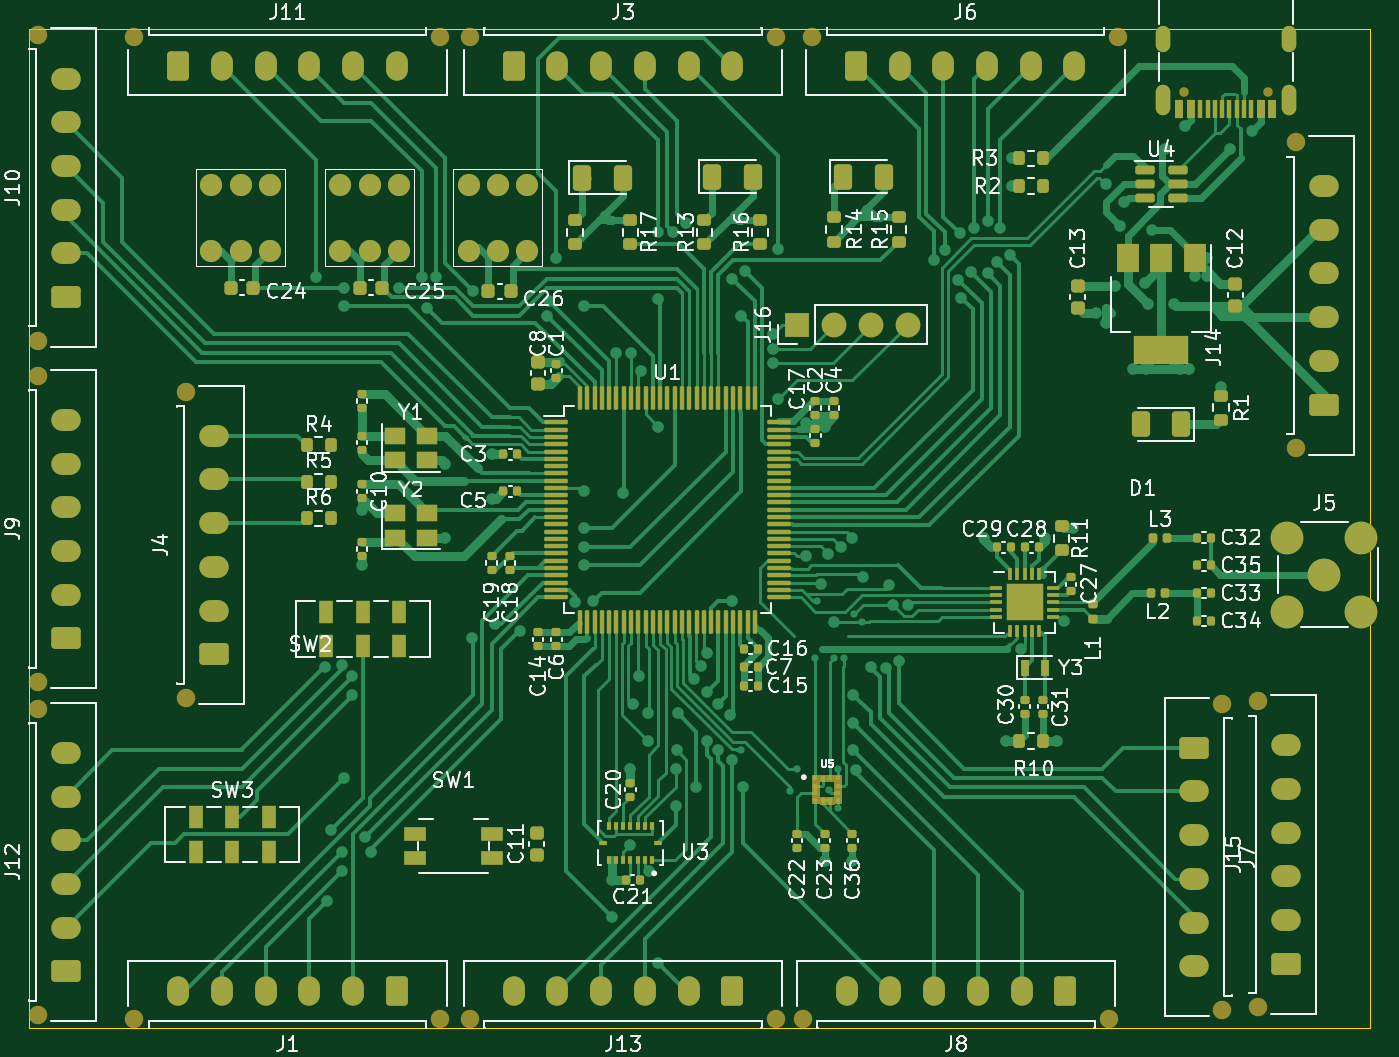
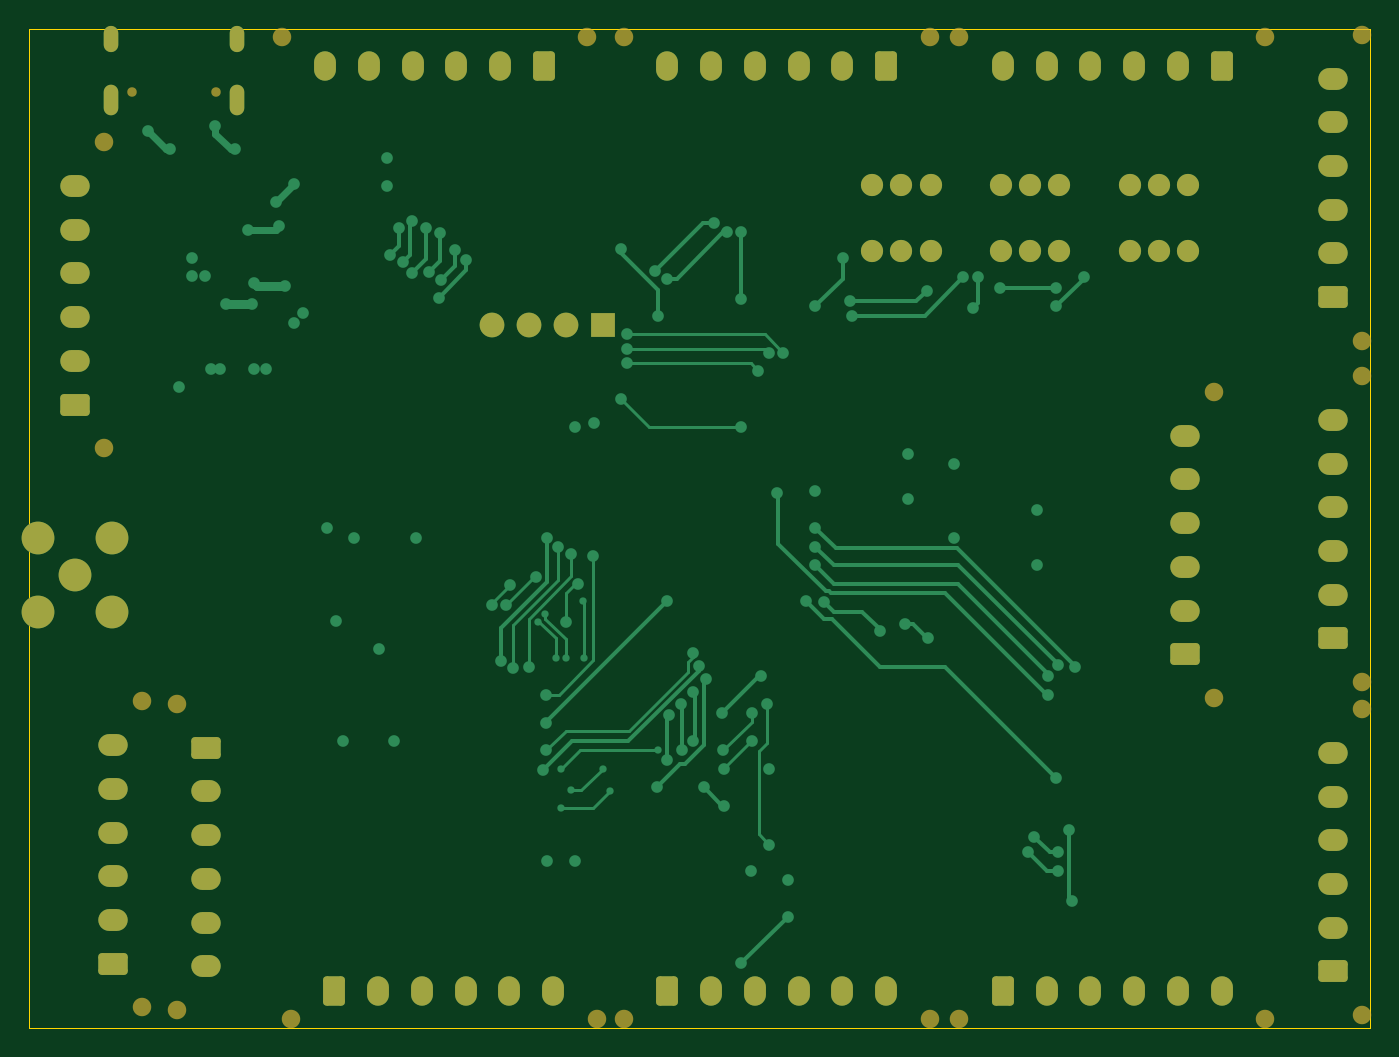
Circuit board: 10 layer files. Board 92.1 x 68.6 mm.
- bottom_copper: apollo-B_Cu.gbr (22920 bytes)
- bottom_mask: apollo-B_Mask.gbr (5721 bytes)
- paste: apollo-B_Paste.gbr (449 bytes)
- bottom_silk: apollo-B_Silkscreen.gbr (450 bytes)
- outline: apollo-Edge_Cuts.gbr (606 bytes)
- top_copper: apollo-F_Cu.gbr (87604 bytes)
- top_mask: apollo-F_Mask.gbr (20907 bytes)
- paste: apollo-F_Paste.gbr (13409 bytes)
- top_silk: apollo-F_Silkscreen.gbr (125577 bytes)
- inner_copper: apollo-GND.gbr (370212 bytes)

=== bottom_copper: apollo-B_Cu.gbr (22920 bytes, source omitted) ===
=== bottom_mask: apollo-B_Mask.gbr ===
%TF.GenerationSoftware,KiCad,Pcbnew,7.0.7*%
%TF.CreationDate,2023-09-06T20:36:42+03:00*%
%TF.ProjectId,apollo,61706f6c-6c6f-42e6-9b69-6361645f7063,rev?*%
%TF.SameCoordinates,Original*%
%TF.FileFunction,Soldermask,Bot*%
%TF.FilePolarity,Negative*%
%FSLAX46Y46*%
G04 Gerber Fmt 4.6, Leading zero omitted, Abs format (unit mm)*
G04 Created by KiCad (PCBNEW 7.0.7) date 2023-09-06 20:36:42*
%MOMM*%
%LPD*%
G01*
G04 APERTURE LIST*
G04 Aperture macros list*
%AMRoundRect*
0 Rectangle with rounded corners*
0 $1 Rounding radius*
0 $2 $3 $4 $5 $6 $7 $8 $9 X,Y pos of 4 corners*
0 Add a 4 corners polygon primitive as box body*
4,1,4,$2,$3,$4,$5,$6,$7,$8,$9,$2,$3,0*
0 Add four circle primitives for the rounded corners*
1,1,$1+$1,$2,$3*
1,1,$1+$1,$4,$5*
1,1,$1+$1,$6,$7*
1,1,$1+$1,$8,$9*
0 Add four rect primitives between the rounded corners*
20,1,$1+$1,$2,$3,$4,$5,0*
20,1,$1+$1,$4,$5,$6,$7,0*
20,1,$1+$1,$6,$7,$8,$9,0*
20,1,$1+$1,$8,$9,$2,$3,0*%
G04 Aperture macros list end*
%ADD10C,1.270000*%
%ADD11RoundRect,0.250001X0.759999X-0.499999X0.759999X0.499999X-0.759999X0.499999X-0.759999X-0.499999X0*%
%ADD12O,2.020000X1.500000*%
%ADD13R,1.700000X1.700000*%
%ADD14O,1.700000X1.700000*%
%ADD15RoundRect,0.250001X-0.499999X-0.759999X0.499999X-0.759999X0.499999X0.759999X-0.499999X0.759999X0*%
%ADD16O,1.500000X2.020000*%
%ADD17O,1.000000X1.800000*%
%ADD18O,1.000000X2.100000*%
%ADD19C,0.650000*%
%ADD20C,2.250000*%
%ADD21RoundRect,0.250001X0.499999X0.759999X-0.499999X0.759999X-0.499999X-0.759999X0.499999X-0.759999X0*%
%ADD22C,1.524000*%
%ADD23RoundRect,0.250001X-0.759999X0.499999X-0.759999X-0.499999X0.759999X-0.499999X0.759999X0.499999X0*%
G04 APERTURE END LIST*
D10*
%TO.C,J9*%
X119325000Y-105805000D03*
X119325000Y-84805000D03*
D11*
X121285000Y-102805000D03*
D12*
X121285000Y-99805000D03*
X121285000Y-96805000D03*
X121285000Y-93805000D03*
X121285000Y-90805000D03*
X121285000Y-87805000D03*
%TD*%
D13*
%TO.C,J16*%
X171450000Y-81280000D03*
D14*
X173990000Y-81280000D03*
X176530000Y-81280000D03*
X179070000Y-81280000D03*
%TD*%
D10*
%TO.C,J11*%
X125970000Y-61540000D03*
X146970000Y-61540000D03*
D15*
X128970000Y-63500000D03*
D16*
X131970000Y-63500000D03*
X134970000Y-63500000D03*
X137970000Y-63500000D03*
X140970000Y-63500000D03*
X143970000Y-63500000D03*
%TD*%
D17*
%TO.C,J2*%
X196570500Y-61650000D03*
D18*
X196570500Y-65850000D03*
D17*
X205210500Y-61650000D03*
D18*
X205210500Y-65850000D03*
D19*
X198000500Y-65330000D03*
X203780500Y-65330000D03*
%TD*%
D10*
%TO.C,J15*%
X203090000Y-128140000D03*
X203090000Y-107140000D03*
D11*
X205050000Y-125140000D03*
D12*
X205050000Y-122140000D03*
X205050000Y-119140000D03*
X205050000Y-116140000D03*
X205050000Y-113140000D03*
X205050000Y-110140000D03*
%TD*%
D20*
%TO.C,J5*%
X207645000Y-98425000D03*
X210185000Y-95885000D03*
X205105000Y-95885000D03*
X210185000Y-100965000D03*
X205105000Y-100965000D03*
%TD*%
D10*
%TO.C,J13*%
X170005000Y-128960000D03*
X149005000Y-128960000D03*
D21*
X167005000Y-127000000D03*
D16*
X164005000Y-127000000D03*
X161005000Y-127000000D03*
X158005000Y-127000000D03*
X155005000Y-127000000D03*
X152005000Y-127000000D03*
%TD*%
D22*
%TO.C,SW4*%
X135255000Y-76200000D03*
X133255000Y-76200000D03*
X131255000Y-76200000D03*
X131255000Y-71700000D03*
X133255000Y-71700000D03*
X135255000Y-71700000D03*
%TD*%
D10*
%TO.C,J12*%
X119325000Y-128665000D03*
X119325000Y-107665000D03*
D11*
X121285000Y-125665000D03*
D12*
X121285000Y-122665000D03*
X121285000Y-119665000D03*
X121285000Y-116665000D03*
X121285000Y-113665000D03*
X121285000Y-110665000D03*
%TD*%
D10*
%TO.C,J14*%
X205685000Y-89755000D03*
X205685000Y-68755000D03*
D11*
X207645000Y-86755000D03*
D12*
X207645000Y-83755000D03*
X207645000Y-80755000D03*
X207645000Y-77755000D03*
X207645000Y-74755000D03*
X207645000Y-71755000D03*
%TD*%
D10*
%TO.C,J7*%
X200660000Y-107315000D03*
X200660000Y-128315000D03*
D23*
X198700000Y-110315000D03*
D12*
X198700000Y-113315000D03*
X198700000Y-116315000D03*
X198700000Y-119315000D03*
X198700000Y-122315000D03*
X198700000Y-125315000D03*
%TD*%
D10*
%TO.C,J3*%
X149005000Y-61540000D03*
X170005000Y-61540000D03*
D15*
X152005000Y-63500000D03*
D16*
X155005000Y-63500000D03*
X158005000Y-63500000D03*
X161005000Y-63500000D03*
X164005000Y-63500000D03*
X167005000Y-63500000D03*
%TD*%
D10*
%TO.C,J10*%
X119325000Y-82375000D03*
X119325000Y-61375000D03*
D11*
X121285000Y-79375000D03*
D12*
X121285000Y-76375000D03*
X121285000Y-73375000D03*
X121285000Y-70375000D03*
X121285000Y-67375000D03*
X121285000Y-64375000D03*
%TD*%
D22*
%TO.C,SW5*%
X144113000Y-76200000D03*
X142113000Y-76200000D03*
X140113000Y-76200000D03*
X140113000Y-71700000D03*
X142113000Y-71700000D03*
X144113000Y-71700000D03*
%TD*%
%TO.C,SW6*%
X152940000Y-76200000D03*
X150940000Y-76200000D03*
X148940000Y-76200000D03*
X148940000Y-71700000D03*
X150940000Y-71700000D03*
X152940000Y-71700000D03*
%TD*%
D10*
%TO.C,J4*%
X129485000Y-106900000D03*
X129485000Y-85900000D03*
D11*
X131445000Y-103900000D03*
D12*
X131445000Y-100900000D03*
X131445000Y-97900000D03*
X131445000Y-94900000D03*
X131445000Y-91900000D03*
X131445000Y-88900000D03*
%TD*%
D10*
%TO.C,J8*%
X192865000Y-128960000D03*
X171865000Y-128960000D03*
D21*
X189865000Y-127000000D03*
D16*
X186865000Y-127000000D03*
X183865000Y-127000000D03*
X180865000Y-127000000D03*
X177865000Y-127000000D03*
X174865000Y-127000000D03*
%TD*%
D10*
%TO.C,J1*%
X146970000Y-128960000D03*
X125970000Y-128960000D03*
D21*
X143970000Y-127000000D03*
D16*
X140970000Y-127000000D03*
X137970000Y-127000000D03*
X134970000Y-127000000D03*
X131970000Y-127000000D03*
X128970000Y-127000000D03*
%TD*%
D10*
%TO.C,J6*%
X172500000Y-61540000D03*
X193500000Y-61540000D03*
D15*
X175500000Y-63500000D03*
D16*
X178500000Y-63500000D03*
X181500000Y-63500000D03*
X184500000Y-63500000D03*
X187500000Y-63500000D03*
X190500000Y-63500000D03*
%TD*%
M02*

=== paste: apollo-B_Paste.gbr ===
%TF.GenerationSoftware,KiCad,Pcbnew,7.0.7*%
%TF.CreationDate,2023-09-06T20:36:42+03:00*%
%TF.ProjectId,apollo,61706f6c-6c6f-42e6-9b69-6361645f7063,rev?*%
%TF.SameCoordinates,Original*%
%TF.FileFunction,Paste,Bot*%
%TF.FilePolarity,Positive*%
%FSLAX46Y46*%
G04 Gerber Fmt 4.6, Leading zero omitted, Abs format (unit mm)*
G04 Created by KiCad (PCBNEW 7.0.7) date 2023-09-06 20:36:42*
%MOMM*%
%LPD*%
G01*
G04 APERTURE LIST*
G04 APERTURE END LIST*
M02*

=== bottom_silk: apollo-B_Silkscreen.gbr ===
%TF.GenerationSoftware,KiCad,Pcbnew,7.0.7*%
%TF.CreationDate,2023-09-06T20:36:42+03:00*%
%TF.ProjectId,apollo,61706f6c-6c6f-42e6-9b69-6361645f7063,rev?*%
%TF.SameCoordinates,Original*%
%TF.FileFunction,Legend,Bot*%
%TF.FilePolarity,Positive*%
%FSLAX46Y46*%
G04 Gerber Fmt 4.6, Leading zero omitted, Abs format (unit mm)*
G04 Created by KiCad (PCBNEW 7.0.7) date 2023-09-06 20:36:42*
%MOMM*%
%LPD*%
G01*
G04 APERTURE LIST*
G04 APERTURE END LIST*
M02*

=== outline: apollo-Edge_Cuts.gbr ===
%TF.GenerationSoftware,KiCad,Pcbnew,7.0.7*%
%TF.CreationDate,2023-09-06T20:36:42+03:00*%
%TF.ProjectId,apollo,61706f6c-6c6f-42e6-9b69-6361645f7063,rev?*%
%TF.SameCoordinates,Original*%
%TF.FileFunction,Profile,NP*%
%FSLAX46Y46*%
G04 Gerber Fmt 4.6, Leading zero omitted, Abs format (unit mm)*
G04 Created by KiCad (PCBNEW 7.0.7) date 2023-09-06 20:36:42*
%MOMM*%
%LPD*%
G01*
G04 APERTURE LIST*
%TA.AperFunction,Profile*%
%ADD10C,0.100000*%
%TD*%
G04 APERTURE END LIST*
D10*
X118745000Y-60960000D02*
X210820000Y-60960000D01*
X210820000Y-129540000D01*
X118745000Y-129540000D01*
X118745000Y-60960000D01*
M02*

=== top_copper: apollo-F_Cu.gbr (87604 bytes, source omitted) ===
=== top_mask: apollo-F_Mask.gbr (20907 bytes, source omitted) ===
=== paste: apollo-F_Paste.gbr (13409 bytes, source omitted) ===
=== top_silk: apollo-F_Silkscreen.gbr (125577 bytes, source omitted) ===
=== inner_copper: apollo-GND.gbr (370212 bytes, source omitted) ===
